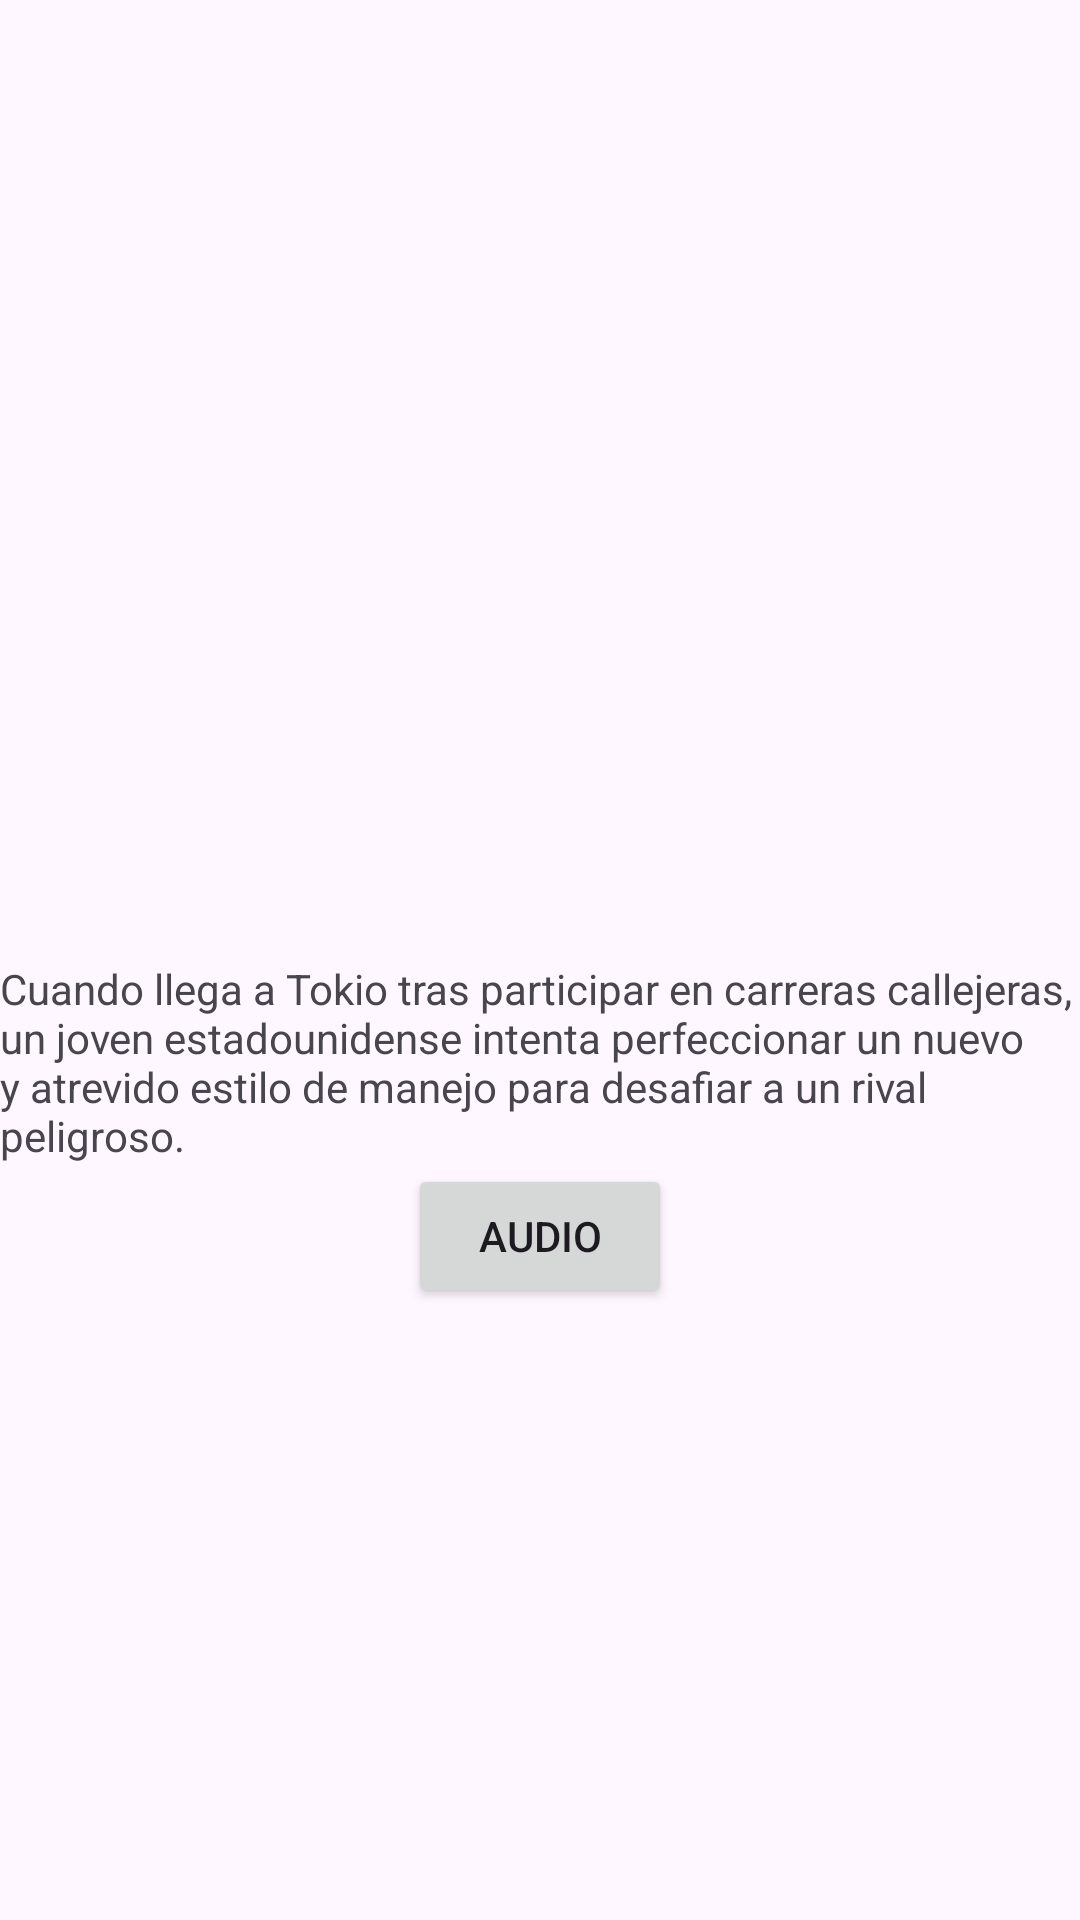

Android layout source for this screen:
<!-- AndroidManifest.xml: application theme Theme.ControleDeSeleccion -->
<!-- res/layout/activity_peli3.xml -->
<?xml version="1.0" encoding="utf-8"?>
<LinearLayout xmlns:android="http://schemas.android.com/apk/res/android"
    xmlns:app="http://schemas.android.com/apk/res-auto"
    xmlns:tools="http://schemas.android.com/tools"
    android:id="@+id/main"
    android:layout_width="match_parent"
    android:orientation="vertical"
    android:layout_height="match_parent"
    tools:context=".Peli3">
    <ImageView
        android:layout_width="300dp"
        android:layout_height="300dp"
        android:src="@drawable/tres"/>

    <TextView
        android:layout_width="wrap_content"
        android:layout_height="wrap_content"
        android:layout_marginTop="20dp"
        android:text="@string/tres"/>
    <Button
        android:id="@+id/peli3"
        android:layout_width="wrap_content"
        android:layout_height="wrap_content"
        android:layout_gravity="center"
        android:text="audio"/>

</LinearLayout>
<!-- resources referenced by this layout -->
<resources>
  <string name="tres">Cuando llega a Tokio tras participar en carreras callejeras, un joven estadounidense intenta perfeccionar un nuevo y atrevido estilo de manejo para desafiar a un rival peligroso.</string>
  <style name="Theme.ControleDeSeleccion" parent="Base.Theme.ControleDeSeleccion" />
  <style name="Base.Theme.ControleDeSeleccion" parent="Theme.Material3.DayNight.NoActionBar">
          
          
      </style>
</resources>
